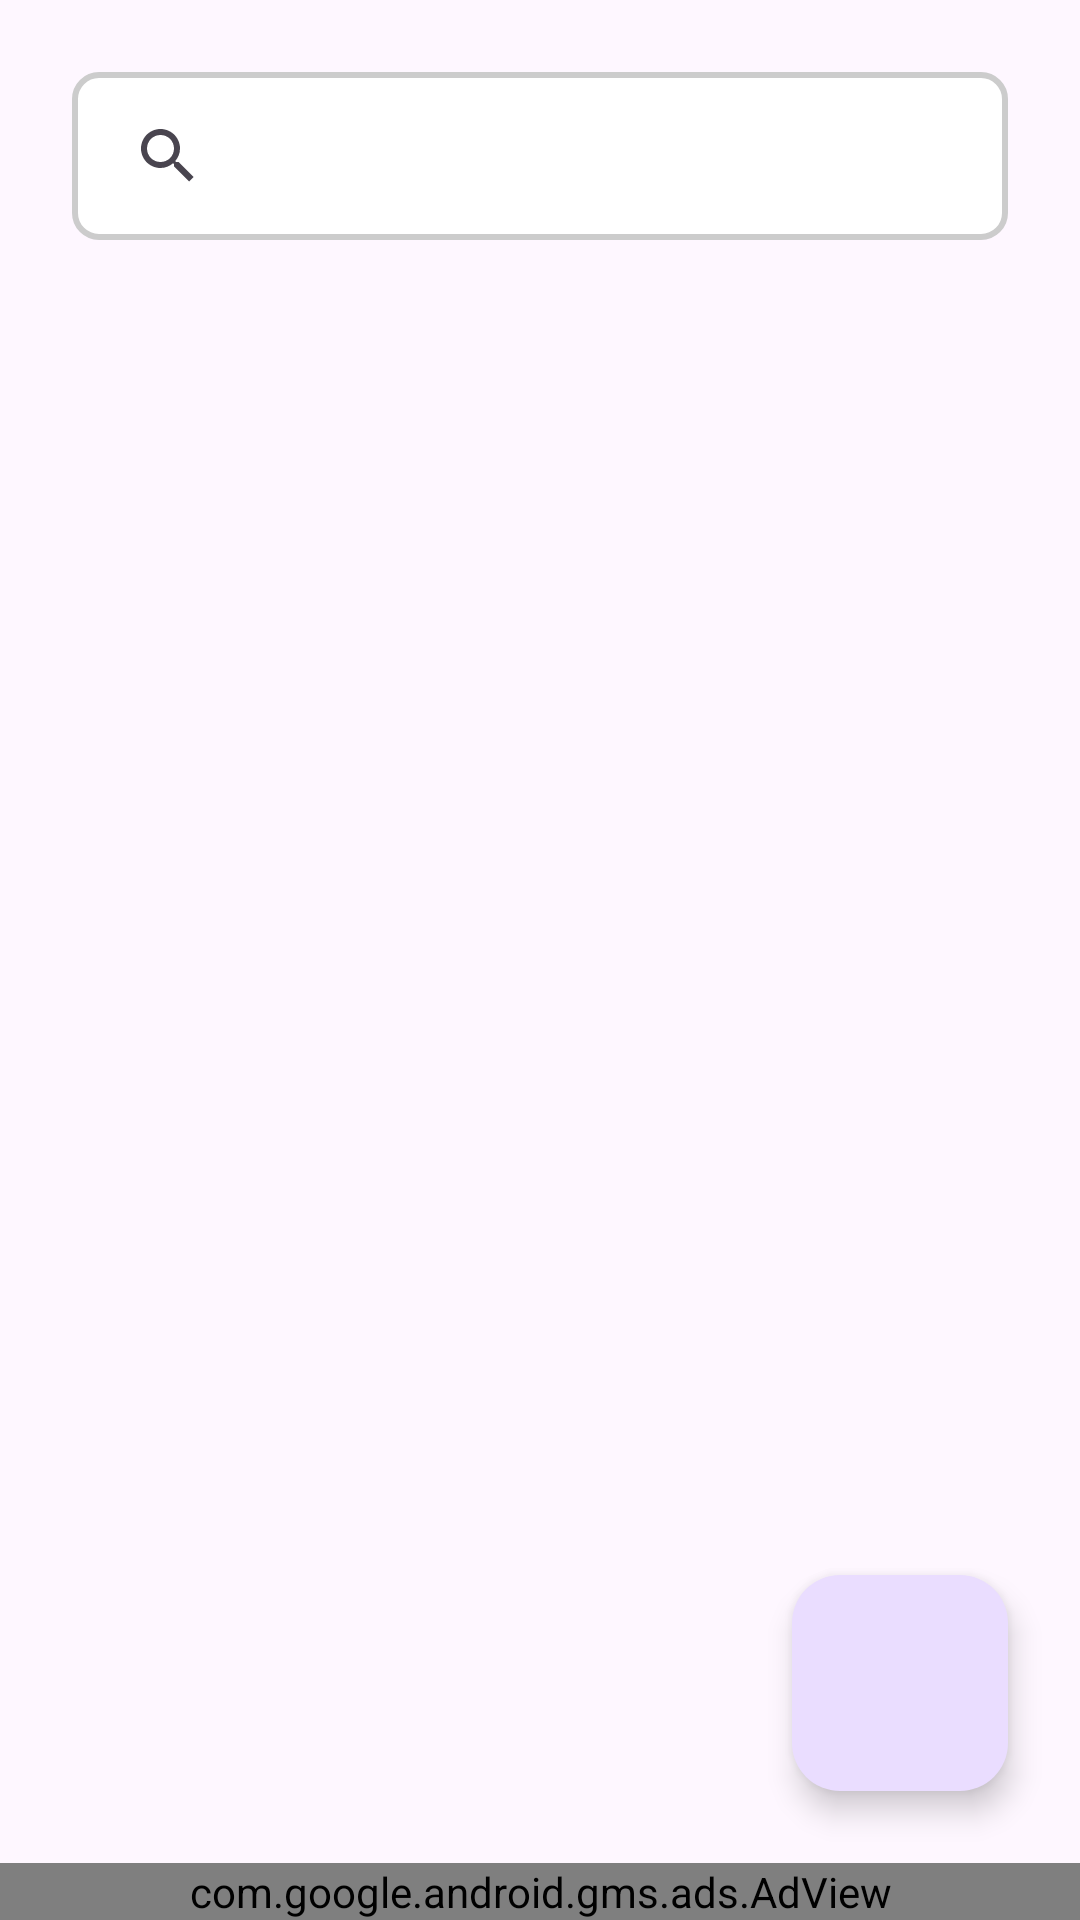

Reconstruct the res/layout file that produces this screen, plus the resources it refers to.
<!-- AndroidManifest.xml: application theme Theme.MemoryNoteNew -->
<!-- res/layout/fragment_list.xml -->
<?xml version="1.0" encoding="utf-8"?>
<androidx.constraintlayout.widget.ConstraintLayout xmlns:android="http://schemas.android.com/apk/res/android"
    xmlns:ads="http://schemas.android.com/apk/res-auto"
    xmlns:app="http://schemas.android.com/apk/res-auto"
    android:layout_width="match_parent"
    android:layout_height="match_parent">

    <androidx.appcompat.widget.SearchView
        android:id="@+id/searchView"
        android:layout_width="0dp"
        android:layout_height="wrap_content"
        android:layout_margin="24dp"
        android:background="@drawable/search_border"
        app:layout_constraintEnd_toEndOf="parent"
        app:layout_constraintStart_toStartOf="parent"
        app:layout_constraintTop_toTopOf="parent" />

    <androidx.recyclerview.widget.RecyclerView
        android:id="@+id/recyclerView"
        android:layout_width="0dp"
        android:layout_height="0dp"
        android:layout_marginTop="16dp"
        android:layout_marginBottom="16dp"
        app:layout_constraintBottom_toTopOf="@id/adView"
        app:layout_constraintEnd_toEndOf="parent"
        app:layout_constraintStart_toStartOf="parent"
        app:layout_constraintTop_toBottomOf="@+id/searchView" />

    <TextView
        android:id="@+id/tvEmpty"
        android:layout_width="0dp"
        android:layout_height="0dp"
        android:layout_marginTop="16dp"
        android:layout_marginBottom="16dp"
        android:fontFamily="@font/bookkmyungjo_bold"
        android:gravity="center"
        android:textSize="20sp"
        android:visibility="gone"
        app:layout_constraintBottom_toBottomOf="parent"
        app:layout_constraintEnd_toEndOf="parent"
        app:layout_constraintStart_toStartOf="parent"
        app:layout_constraintTop_toBottomOf="@+id/searchView" />

    <com.google.android.material.floatingactionbutton.FloatingActionButton
        android:id="@+id/fabAdd"
        android:layout_width="wrap_content"
        android:layout_height="wrap_content"
        android:layout_marginEnd="24dp"
        android:layout_marginBottom="24dp"
        android:src="@drawable/add"
        app:fabCustomSize="72dp"
        app:layout_constraintBottom_toTopOf="@+id/adView"
        app:layout_constraintEnd_toEndOf="parent"
        app:maxImageSize="48dp" />

    <com.google.android.material.floatingactionbutton.FloatingActionButton
        android:id="@+id/fabScroll"
        android:layout_width="wrap_content"
        android:layout_height="wrap_content"
        android:layout_marginEnd="24dp"
        android:layout_marginBottom="24dp"
        android:src="@drawable/scroll_up"
        android:visibility="gone"
        app:fabCustomSize="72dp"
        app:layout_constraintBottom_toTopOf="@+id/fabAdd"
        app:layout_constraintEnd_toEndOf="parent"
        app:maxImageSize="48dp" />

    <com.google.android.gms.ads.AdView
        android:id="@+id/adView"
        android:layout_width="match_parent"
        android:layout_height="wrap_content"
        android:layout_gravity="center_horizontal"
        ads:adSize="BANNER"
        ads:adUnitId="@string/banner_id"
        app:layout_constraintBottom_toBottomOf="parent"
        app:layout_constraintEnd_toEndOf="parent"
        app:layout_constraintStart_toStartOf="parent" />

</androidx.constraintlayout.widget.ConstraintLayout>
<!-- resources referenced by this layout -->
<resources>
  <!-- drawable scroll_up (drawable) -->
  <vector xmlns:android="http://schemas.android.com/apk/res/android"
      android:width="24dp"
      android:height="24dp"
      android:tint="#000000"
      android:viewportWidth="24"
      android:viewportHeight="24">
  
      <path
          android:fillColor="@android:color/white"
          android:pathData="M4,12l1.41,1.41L11,7.83V20h2V7.83l5.58,5.59L20,12l-8,-8 -8,8z" />
  
  </vector>
  <!-- drawable search_border (drawable) -->
  <?xml version="1.0" encoding="utf-8"?>
  <shape xmlns:android="http://schemas.android.com/apk/res/android"
      android:shape="rectangle">
      <solid android:color="@color/white" />
      <stroke
          android:width="2dp"
          android:color="@color/light_gray" />
      <corners android:radius="8dp" />
      <padding
          android:bottom="4dp"
          android:left="8dp"
          android:right="8dp"
          android:top="4dp" />
  </shape>
  <style name="Theme.MemoryNoteNew" parent="Base.Theme.MemoryNoteNew" />
  <color name="white">#FFFFFFFF</color>
  <color name="light_gray">#cccccc</color>
  <style name="Base.Theme.MemoryNoteNew" parent="Theme.Material3.DayNight.NoActionBar">
          
          
      </style>
</resources>
